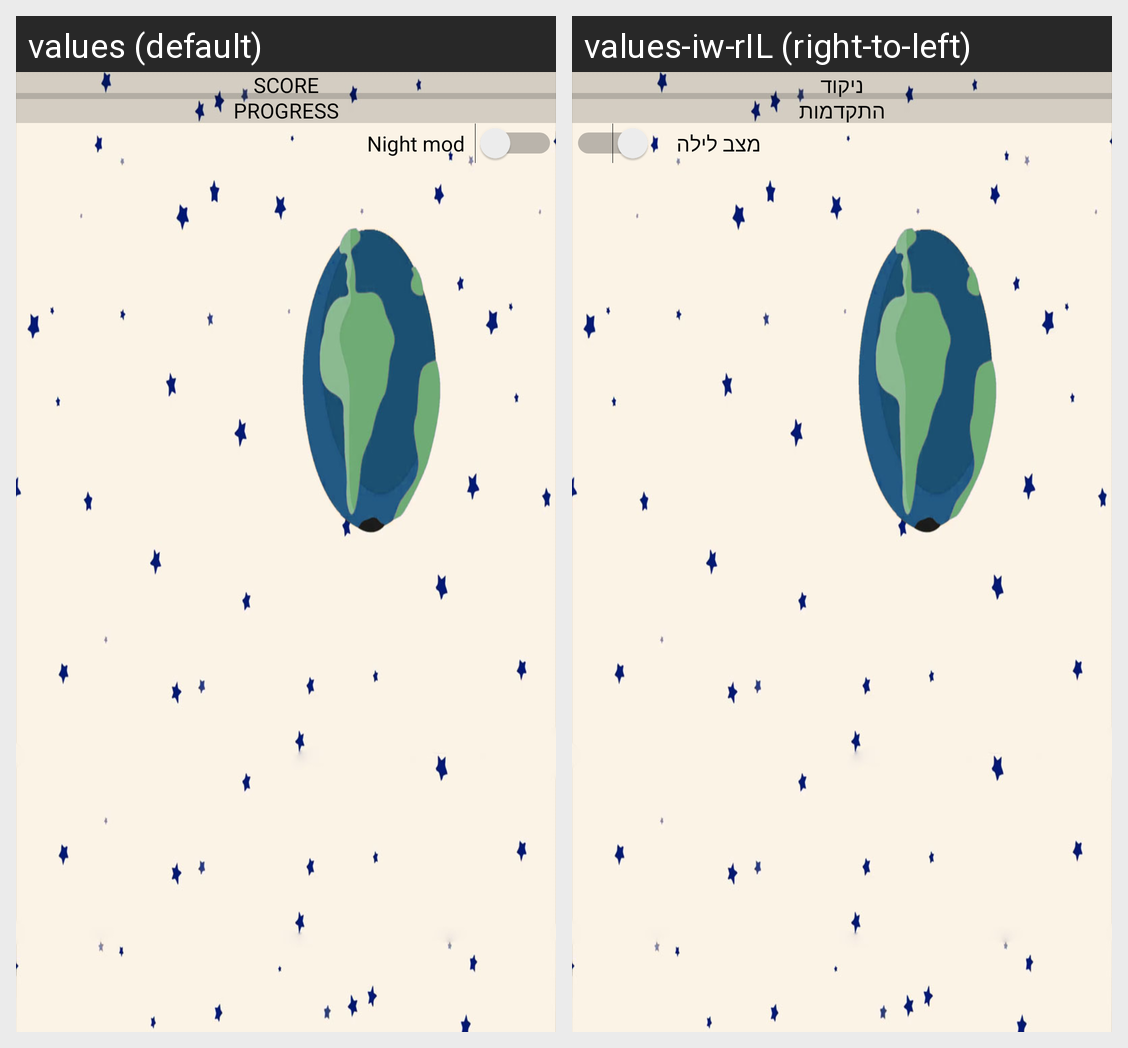

Translations of the strings shown on this Android screen, per locale in the grid:
Android screen res/layout/activity_second.xml rendered under 2 locales, left to right: values (default), values-iw-rIL (right-to-left). Device: Nexus 5 (rendered at 1080×1920; each locale shown at half size, 540×960, under a caption strip naming it); theme Theme.Android1Project.
Strings drawn on this screen, with the default value and each locale's value (text and hints the layout hard-codes, and strings that could not be matched under every locale, appear in the picture but are not listed):

Night_MOD
  values: Night mod
  values-iw-rIL: מצב לילה

SCORE
  values: SCORE
  values-iw-rIL: ניקוד

PROGRESS
  values: PROGRESS
  values-iw-rIL: התקדמות
